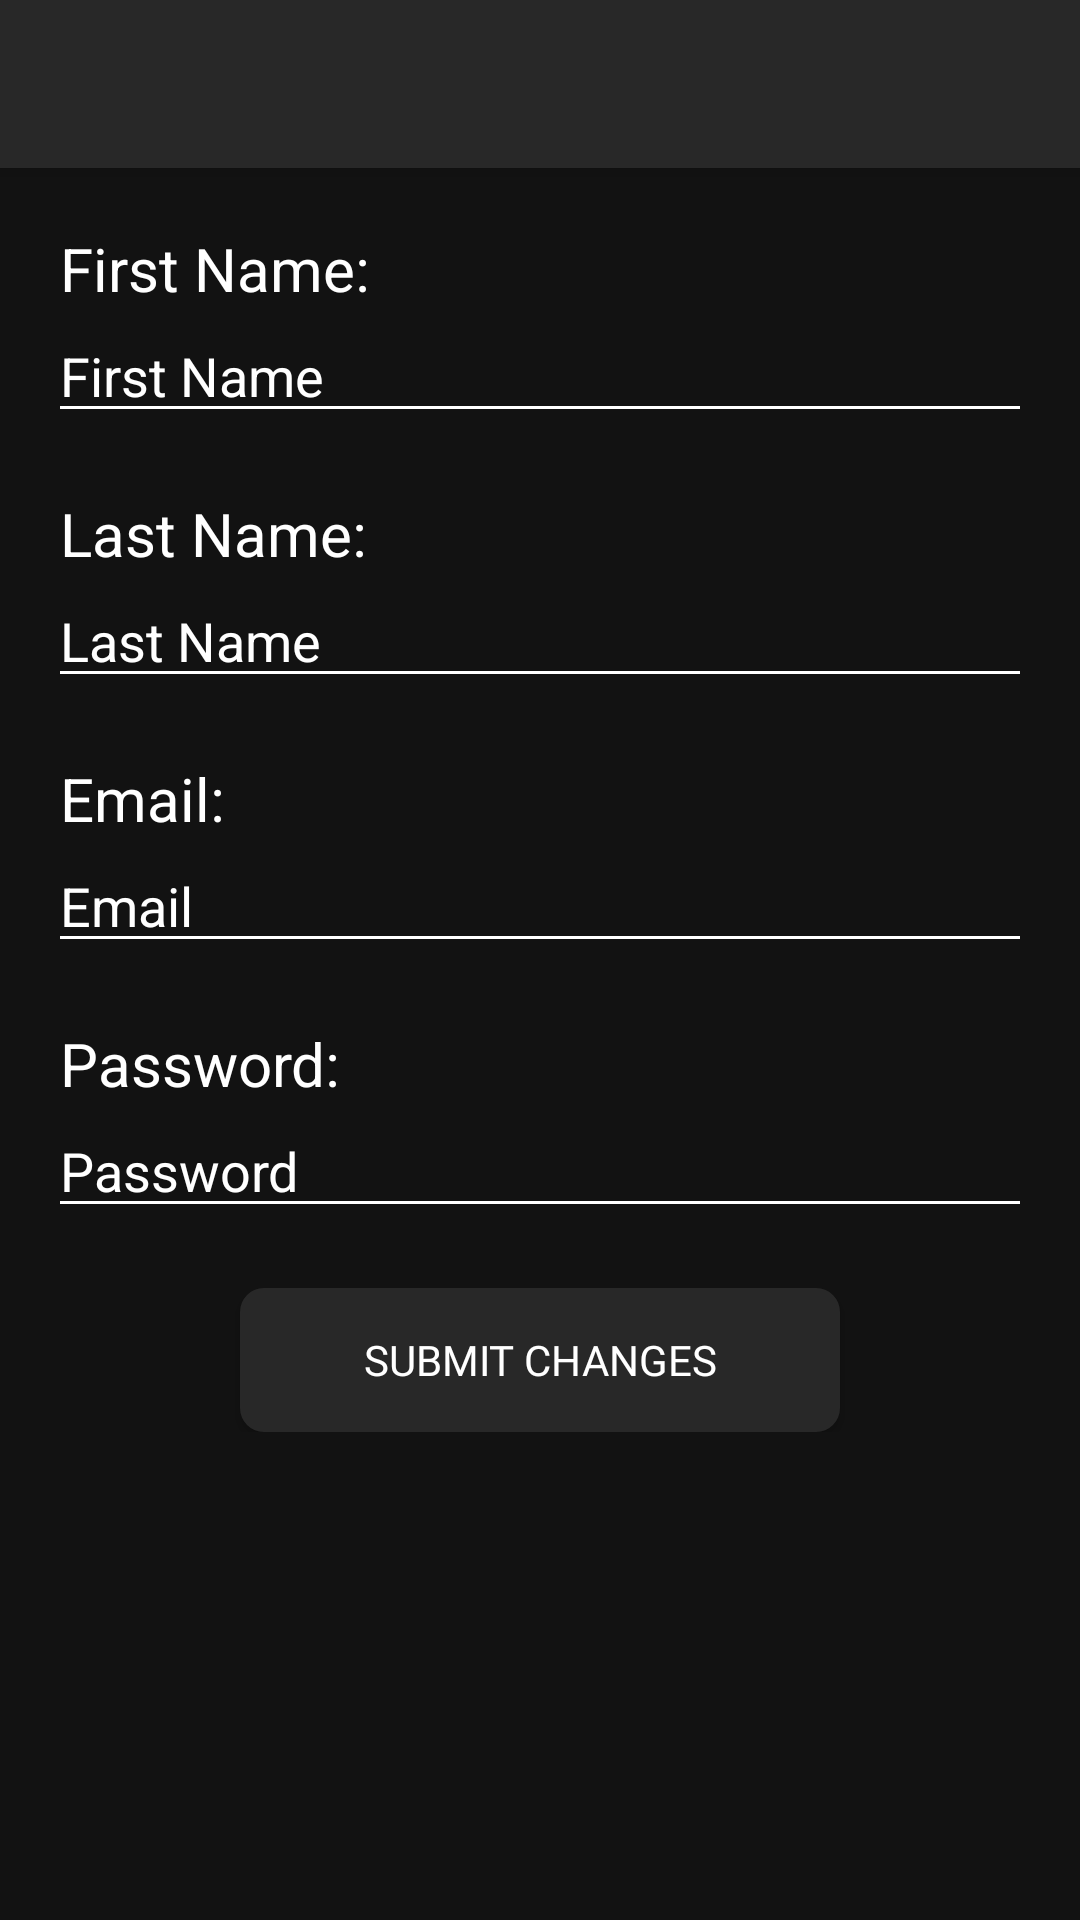

Produce the Android XML layout that renders to this screen, including the resource entries it uses.
<!-- AndroidManifest.xml: application theme AppTheme -->
<!-- res/layout/activity_main_account_settings.xml -->
<?xml version="1.0" encoding="utf-8"?>
<ScrollView xmlns:android="http://schemas.android.com/apk/res/android"
    xmlns:app="http://schemas.android.com/apk/res-auto"
    xmlns:tools="http://schemas.android.com/tools"
    android:layout_width="match_parent"
    android:layout_height="match_parent"
    android:background="#121212"
    tools:context=".Recipe.MainActivity_recipe">

    <LinearLayout
        android:layout_width="match_parent"
        android:layout_height="match_parent"
        android:orientation="vertical">

        <androidx.appcompat.widget.Toolbar
            android:id="@+id/my_toolbar"
            android:layout_width="match_parent"
            android:layout_height="?attr/actionBarSize"
            android:elevation="4dp"
            android:background="#282828"
            app:popupTheme="@style/ThemeOverlay.AppCompat.Light"
            app:theme="@style/ThemeOverlay.AppCompat.Dark.ActionBar"
            app:titleTextAppearance="@style/TextAppearance" />

        <TextView
            android:layout_width="wrap_content"
            android:layout_height="wrap_content"
            android:layout_marginTop="20dp"
            android:layout_marginLeft="20dp"
            android:text="First Name:"
            android:textSize="20dp"
            android:textColor="#FFFFFF"/>

        <EditText
            android:id="@+id/first_name"
            android:layout_width="fill_parent"
            android:layout_height="wrap_content"
            android:layout_marginStart="16dp"
            android:layout_marginEnd="16dp"
            android:hint="First Name"
            android:textColorHint="#FFFFFF"
            android:inputType="textEmailAddress"
            android:textColor="#FFFFFF"
            android:backgroundTint="#FFFFFF"></EditText>

        <TextView
            android:layout_width="wrap_content"
            android:layout_height="wrap_content"
            android:layout_marginTop="20dp"
            android:layout_marginLeft="20dp"
            android:text="Last Name:"
            android:textSize="20dp"
            android:textColor="#FFFFFF"/>

        <EditText
            android:id="@+id/last_name"
            android:layout_width="fill_parent"
            android:layout_height="wrap_content"
            android:layout_marginStart="16dp"
            android:layout_marginEnd="16dp"
            android:hint="Last Name"
            android:inputType="textEmailAddress"
            android:textColor="#FFFFFF"
            android:textColorHint="#FFFFFF"
            android:backgroundTint="#FFFFFF"></EditText>

        <TextView
            android:layout_width="wrap_content"
            android:layout_height="wrap_content"
            android:layout_marginTop="20dp"
            android:layout_marginLeft="20dp"
            android:text="Email:"
            android:textSize="20dp"
            android:textColor="#FFFFFF"/>

        <EditText
            android:id="@+id/email_address"
            android:layout_width="fill_parent"
            android:layout_height="wrap_content"
            android:layout_marginStart="16dp"
            android:layout_marginEnd="16dp"
            android:hint="Email"
            android:inputType="textEmailAddress"
            android:textColor="#FFFFFF"
            android:textColorHint="#FFFFFF"
            android:backgroundTint="#FFFFFF"></EditText>

        <TextView
            android:layout_width="wrap_content"
            android:layout_height="wrap_content"
            android:layout_marginTop="20dp"
            android:layout_marginLeft="20dp"
            android:text="Password:"
            android:textSize="20dp"
            android:textColor="#FFFFFF"/>

        <EditText
            android:id="@+id/password"
            android:layout_width="fill_parent"
            android:layout_height="wrap_content"
            android:layout_marginStart="16dp"
            android:layout_marginEnd="16dp"
            android:hint="Password"
            android:inputType="textPassword"
            android:textColor="#FFFFFF"
            android:textColorHint="#FFFFFF"
            android:backgroundTint="#FFFFFF"></EditText>

        <RelativeLayout
            android:layout_width="match_parent"
            android:layout_height="wrap_content"
            android:layout_marginTop="20dp">
        <Button
            android:id="@+id/submitChangesButton"
            android:layout_width="200dp"
            android:layout_height="wrap_content"
            android:layout_centerInParent="true"
            android:background="@drawable/roundbutton"
            android:fontFamily="@font/candal"
            android:text="Submit Changes"
            android:textColor="#FFFFFF"/>

        </RelativeLayout>

    </LinearLayout>
</ScrollView>
<!-- resources referenced by this layout -->
<resources>
  <!-- drawable roundbutton (drawable) -->
  <?xml version="1.0" encoding="utf-8"?>
  <shape xmlns:android="http://schemas.android.com/apk/res/android"
      android:shape="rectangle">
      <solid android:color="#282828"/>
      <corners android:bottomRightRadius="8dp"
          android:bottomLeftRadius="8dp"
          android:topRightRadius="8dp"
          android:topLeftRadius="8dp"/>
  </shape>
  <style name="TextAppearance">
          <item name="android:fontFamily">@font/candal</item>
          <item name="android:textSize">25dp</item>
      </style>
  <style name="AppTheme" parent="Theme.AppCompat.Light.DarkActionBar">
          
          <item name="colorPrimary">@color/colorPrimary</item>
          <item name="colorPrimaryDark">#000000</item>
          <item name="colorAccent">@color/colorAccent</item>
      </style>
  <!-- not gathered from this repository: default colours our renderer supplied (Android Studio template values) -->
  <color name="colorPrimary">#FF6200EE</color>
  <color name="colorAccent">#FF03DAC5</color>
</resources>
